Run: headless pygame with SDL's dummy video driver; simulated clock (each Clock.tick advances the game by its frame time, no real sleeping); random seed 0; keys injected as events and as key.get_pressed() state; no mouse input.
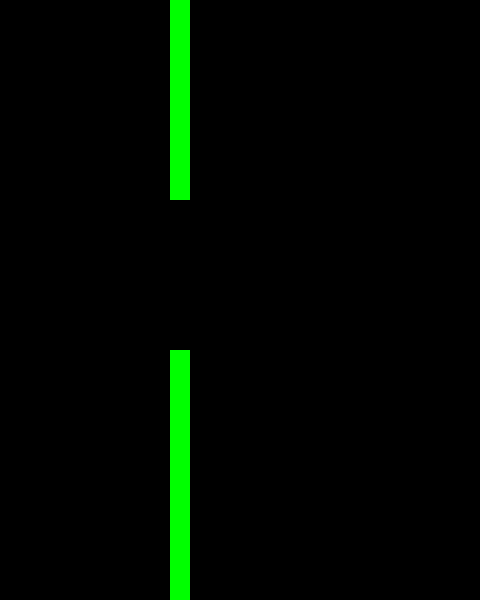
Frame 1 of 4 · flips 1–60 · no input
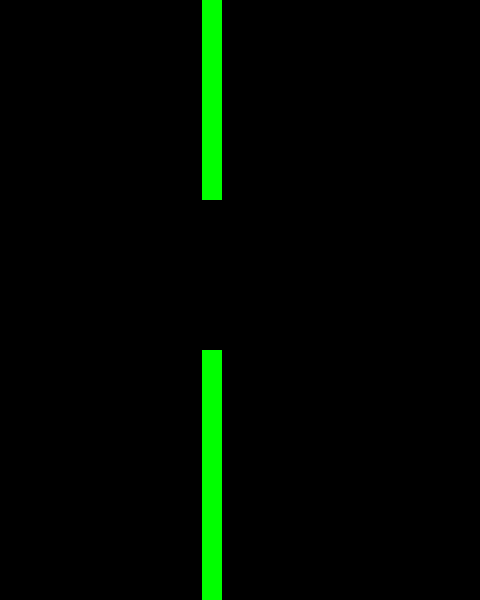
Frame 2 of 4 · flips 61–180 · tapped SPACE, RETURN · held RIGHT (→), D
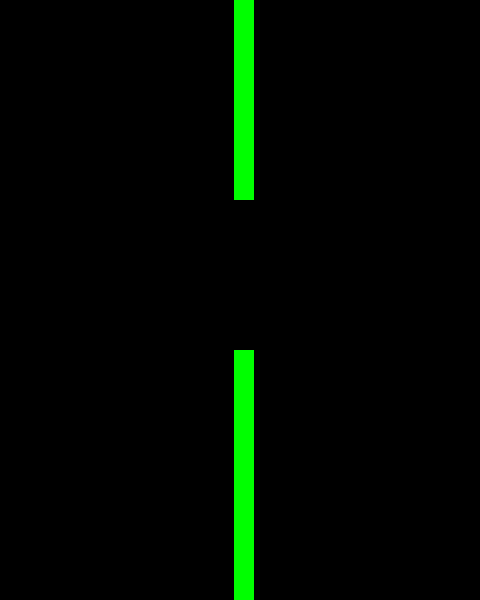
Frame 3 of 4 · flips 181–300 · held DOWN (↓), S
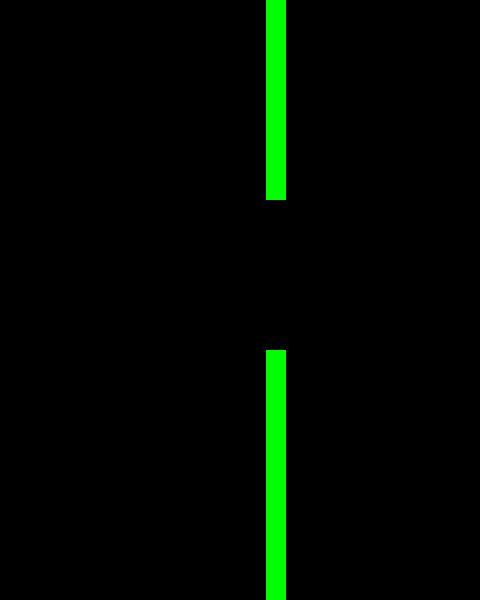
Frame 4 of 4 · flips 301–420 · held LEFT (←), A, UP (↑), W

The pygame program that drew these frames:

import pygame
from pygame.locals import *

WIDTH = 480
HEIGHT = 600

FPS = 30

#variabel warna
WHITE = (255, 255, 255)
BLACK = (0, 0, 0)
GREEN = (0, 255, 0)
BLUE = (0, 0, 255)

pygame.init()
screen = pygame.display.set_mode((WIDTH, HEIGHT))
pygame.display.set_caption('Flappy bird clone')
clock = pygame.time.Clock()

gravity = 0

class Bird(pygame.sprite.Sprite):
    def __init__(self):
        super().__init__()        
        self.image = pygame.Surface((20, 20))  
        self.image.fill(BLUE)      
        self.rect = self.image.get_rect()        
        self.rect.x = 50
        self.rect.y = HEIGHT // 2
        
class Pipa(pygame.sprite.Sprite):
    def __init__(self):
        super().__init__() 
        self.image = pygame.Surface((20, 500))
        self.image.fill(GREEN)
        self.rect = self.image.get_rect()
        self.rect.x = 400 + 10
        
    def update(self):
        self.rect.x -= 4
        if self.rect.x <= -20:
            self.rect.x = WIDTH +10
        
    
class Top(Pipa):
    def __init__(self, y):
        super().__init__()   
        self.rect.y = y     
        
class Bottom(Pipa):
    def __init__(self, y):
        super().__init__()   
        self.rect.y = y
        
all_sprites = pygame.sprite.Group()
pipas = pygame.sprite.Group()
bird = Bird()


for i in range(2):
    p1 = Top(-300)
    p2 = Bottom(350)
    pipas.add(p1)
    pipas.add(p2)
    all_sprites.add(p1)
    all_sprites.add(p2)
    
all_sprites.add(bird)


#Game looping
run = True
while run:
    clock.tick(FPS)
    
    for event in pygame.event.get():
        if event.type == QUIT:
            run = False
            
        if event.type == KEYDOWN:
            if event.key == K_SPACE:
                gravity = 0
                gravity -=5
            
    gravity += 0.25
    bird.rect.y += gravity
     
     
    all_sprites.update()
    screen.fill(BLACK)       
    all_sprites.draw(screen)
    
    pygame.display.flip()
    
pygame.quit()
